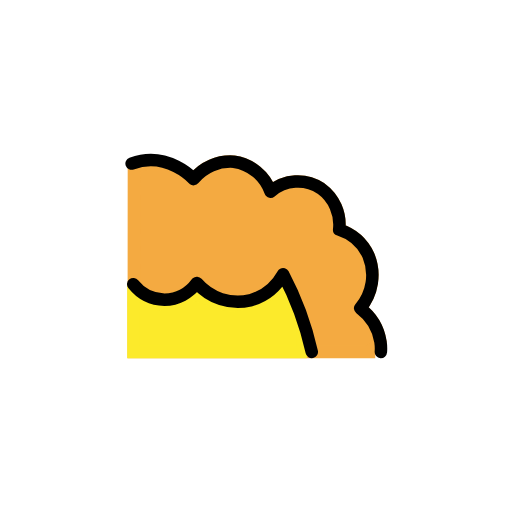
t = 0.00 s
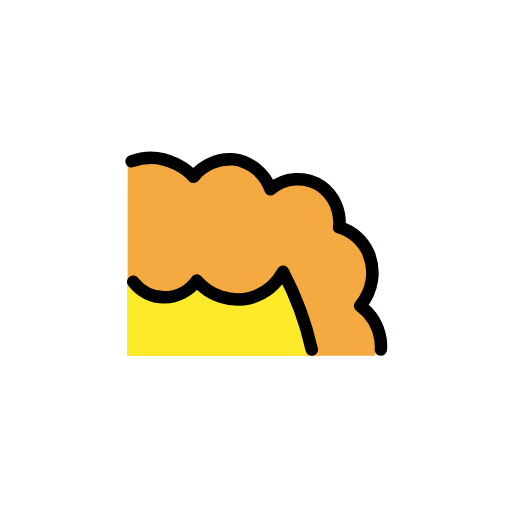
t = 0.48 s
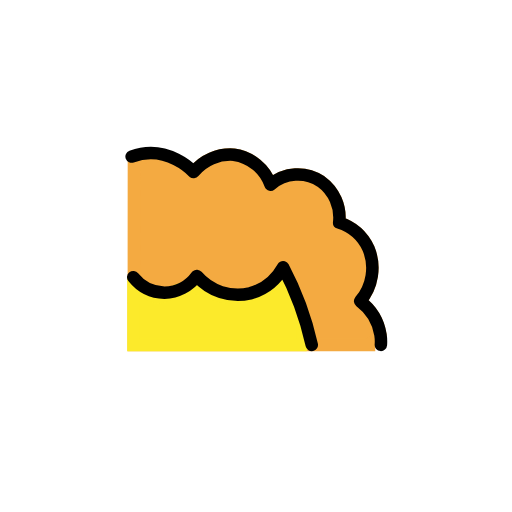
t = 1.43 s
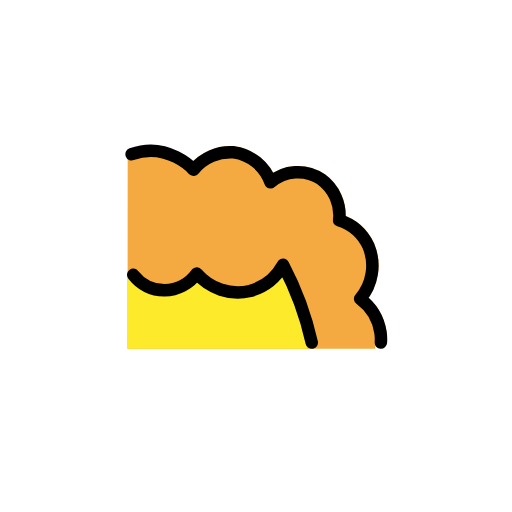
t = 1.90 s
t = 2.38 s: frame unchanged from t = 1.43 s, image omitted
t = 3.33 s: frame unchanged from t = 0.48 s, image omitted

The animated SVG that drew these frames (rendered in a browser with its animation timeline set to each time). Animation: 1 SMIL element (animateTransform=1); one cycle of 3.80 s, repeats indefinitely.

<?xml version='1.0' encoding='utf-8'?>
<svg xmlns="http://www.w3.org/2000/svg" id="emoji" viewBox="-5 -5 82 82" width="200" height="200" role="img">
  <title>OpenMoji: curly hair</title><g><g id="color">
    <path fill="#f4aa41" stroke="#f4aa41" stroke-miterlimit="10" stroke-width="2" d="M16.43,51.36H54.1c0-.51,1.9-1,1.82-1.61a8.34,8.34,0,0,0-3.26-5.39A8.17,8.17,0,0,0,54,35.89a7.78,7.78,0,0,0-4.68-4.11,7.12,7.12,0,0,0-2.91-6.59,6.69,6.69,0,0,0-8.08.51,7.32,7.32,0,0,0-5.88-4.8A7.58,7.58,0,0,0,26,23.69a10,10,0,0,0-9.55-2Z" />
    <path fill="#fcea2b" stroke="#fcea2b" stroke-miterlimit="10" stroke-width="2" d="M16.37,51.36H43.3a13.15,13.15,0,0,0-.37-6.3,12.8809,12.8809,0,0,0-2.4-4.41,16.26,16.26,0,0,1-7.13,3.1c-4.53.6-6-2.41-9.52-1.29-1.27.4-1.54.94-3.17,1.26s-3.32-1.81-4.34-2.08C16.35,44.25,16.39,48.75,16.37,51.36Z" />
  </g>
  <g id="line">
    <path fill="none" stroke="#000" stroke-linecap="round" stroke-linejoin="round" stroke-width="2" d="M56,51.36a7.3679,7.3679,0,0,0-.06-1.61,8.34,8.34,0,0,0-3.26-5.39A8.17,8.17,0,0,0,54,35.89a7.78,7.78,0,0,0-4.68-4.11,7.12,7.12,0,0,0-2.91-6.59,6.69,6.69,0,0,0-8.08.51,7.32,7.32,0,0,0-5.88-4.8A7.58,7.58,0,0,0,26,23.69s-4.13-4.62-9.92-2.49" />
    <path fill="none" stroke="#000" stroke-linecap="round" stroke-linejoin="round" stroke-width="2" d="M44.93,51.36a49.76,49.76,0,0,0-4.59-12.45,8.7,8.7,0,0,1-5.29,4.2,8.65,8.65,0,0,1-8.53-2.8A6.59,6.59,0,0,1,21.34,43a6.53,6.53,0,0,1-5-2.49h0" />
  </g>
<animateTransform attributeName="transform" type="translate" values="0 0;0 -1.5;0 0" dur="3.8s" repeatCount="indefinite" /></g></svg>
